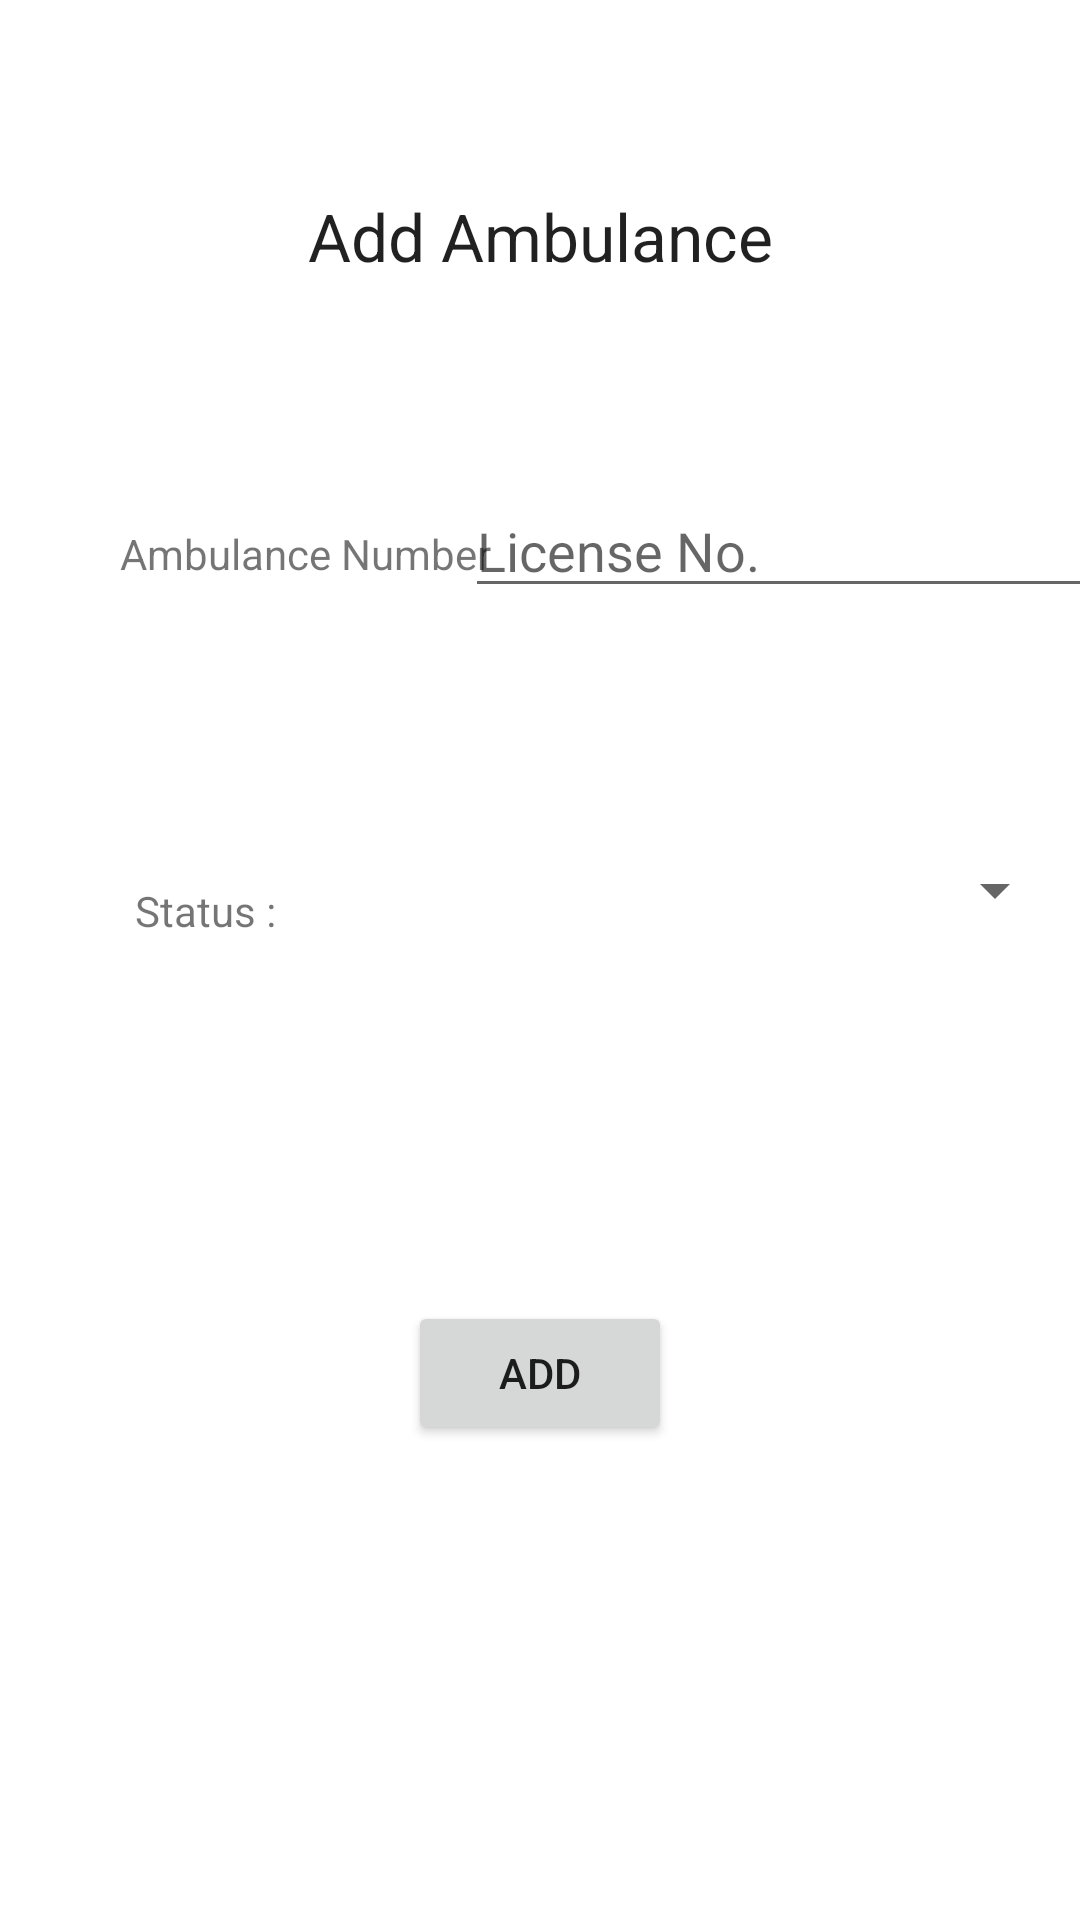

Produce the Android XML layout that renders to this screen, including the resource entries it uses.
<!-- AndroidManifest.xml: application theme Theme.SDA_Project -->
<!-- res/layout/activity_manager_add_ambulance.xml -->
<?xml version="1.0" encoding="utf-8"?>
<ScrollView xmlns:android="http://schemas.android.com/apk/res/android"
    xmlns:app="http://schemas.android.com/apk/res-auto"
    xmlns:tools="http://schemas.android.com/tools"
    android:layout_width="match_parent"
    android:layout_height="match_parent"
    tools:context=".ManagerAddAmbulance">

    <androidx.constraintlayout.widget.ConstraintLayout
        android:layout_width="match_parent"
        android:layout_height="match_parent">

    <TextView
        android:id="@+id/textView5"
        android:layout_width="wrap_content"
        android:layout_height="wrap_content"
        android:layout_marginTop="64dp"
        android:text="Add Ambulance"
        android:textAppearance="@style/TextAppearance.AppCompat.Large"
        app:layout_constraintEnd_toEndOf="parent"
        app:layout_constraintStart_toStartOf="parent"
        app:layout_constraintTop_toTopOf="parent" />

    <TextView
        android:id="@+id/textView26"
        android:layout_width="wrap_content"
        android:layout_height="wrap_content"
        android:layout_marginStart="40dp"
        android:layout_marginTop="175dp"
        android:text="Ambulance Number"
        app:layout_constraintEnd_toEndOf="parent"
        app:layout_constraintHorizontal_bias="0.0"
        app:layout_constraintStart_toStartOf="parent"
        app:layout_constraintTop_toTopOf="parent" />

    <EditText
        android:id="@+id/AmbulanceNo"
        android:layout_width="wrap_content"
        android:layout_height="wrap_content"
        android:layout_marginStart="16dp"
        android:layout_marginTop="68dp"
        android:layout_marginEnd="20dp"
        android:ems="10"
        android:hint="License No."
        android:inputType="textPersonName"
        app:layout_constraintEnd_toEndOf="parent"
        app:layout_constraintStart_toEndOf="@+id/textView26"
        app:layout_constraintTop_toBottomOf="@+id/textView5" />

    <TextView
        android:id="@+id/textView27"
        android:layout_width="wrap_content"
        android:layout_height="wrap_content"
        android:layout_marginStart="45dp"
        android:layout_marginTop="100dp"
        android:text="Status : "
        app:layout_constraintStart_toStartOf="parent"
        app:layout_constraintTop_toBottomOf="@+id/textView26" />

    <Button
        android:id="@+id/button30"
        android:layout_width="wrap_content"
        android:layout_height="wrap_content"
        android:layout_marginTop="125dp"
        android:layout_marginBottom="100dp"
        android:onClick="AddAmbulance"
        android:text="Add"
        app:layout_constraintBottom_toBottomOf="parent"
        app:layout_constraintEnd_toEndOf="parent"
        app:layout_constraintStart_toStartOf="parent"
        app:layout_constraintTop_toBottomOf="@+id/spinner3" />

    <Spinner
        android:id="@+id/spinner3"
        android:layout_width="200dp"
        android:layout_height="wrap_content"
        android:layout_marginStart="86dp"
        android:layout_marginTop="82dp"
        android:layout_marginEnd="30dp"
        app:layout_constraintEnd_toEndOf="parent"
        app:layout_constraintStart_toEndOf="@+id/textView27"
        app:layout_constraintTop_toBottomOf="@+id/AmbulanceNo" />

</androidx.constraintlayout.widget.ConstraintLayout>
</ScrollView>
<!-- resources referenced by this layout -->
<resources>
  <style name="Theme.SDA_Project" parent="Theme.MaterialComponents.DayNight.DarkActionBar">
          
          <item name="colorPrimary">@color/purple_500</item>
          <item name="colorPrimaryVariant">@color/purple_700</item>
          <item name="colorOnPrimary">@color/white</item>
          
          <item name="colorSecondary">@color/teal_200</item>
          <item name="colorSecondaryVariant">@color/teal_700</item>
          <item name="colorOnSecondary">@color/black</item>
          
          <item name="android:statusBarColor">?attr/colorPrimaryVariant</item>
          
      </style>
  <!-- not gathered from this repository: default colours our renderer supplied (Android Studio template values) -->
  <color name="purple_500">#FF6200EE</color>
  <color name="purple_700">#FF3700B3</color>
  <color name="teal_200">#FF03DAC5</color>
  <color name="teal_700">#FF018786</color>
  <color name="black">#FF000000</color>
  <color name="white">#FFFFFFFF</color>
</resources>
